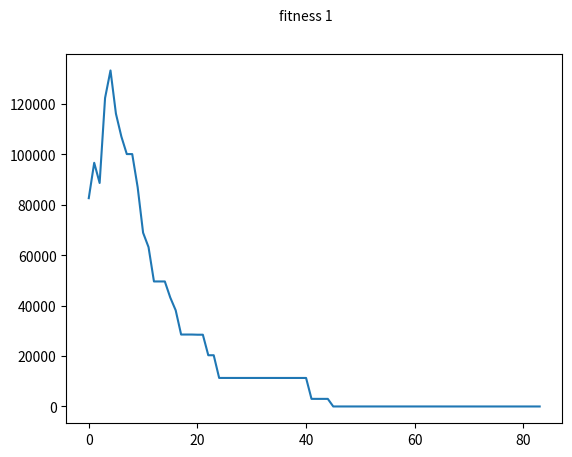

The script that saved this image:
import matplotlib.pyplot as plt
from matplotlib.figure import Figure


class Plot(Figure):
    def __init__(self, *args, figtitle='hi mom', **kwargs):
        """
        custom kwarg figtitle is a figure title
        """
        super().__init__(*args, **kwargs)
        self.text(0.5, 0.95, figtitle, ha='center')


fig = plt.figure(FigureClass=Plot, figtitle='fitness 1')
ax = fig.subplots()
#ax.plot([1, 2, 3])

ax.plot([82595.99,
96625.786,
88627.106,
122316.272,
133231.026,
116096.123,
107029.616,
100080.799,
100077.663,
86928.283,
68891.579,
63185.455,
49575.921,
49575.921,
49572.324,
43205.395,
38129.947,
28527.988,
28527.987,
28524.66,
28457.632,
28454.3,
20316.879,
20316.879,
11318.452,
11314.612,
11314.611,
11311.011,
11311.011,
11311.011,
11311.009,
11311.009,
11311.009,
11311.009,
11311.009,
11307.757,
11307.755,
11307.755,
11307.755,
11307.755,
11307.755,
3018.238,
3014.923,
3014.923,
3014.923,
5.629,
5.628,
5.627,
5.626,
5.625,
5.625,
5.625,
5.625,
5.624,
4.42,
4.42,
4.42,
4.42,
4.42,
4.42,
4.42,
4.42,
4.42,
4.42,
4.42,
1.872,
1.872,
1.872,
1.872,
1.872,
1.872,
0.002,
0.002,
0.002,
0.002,
0.002,
0.002,
0.002,
0.001,
0.001,
0.001,
0.001,
0.001,
0.0])
plt.show()